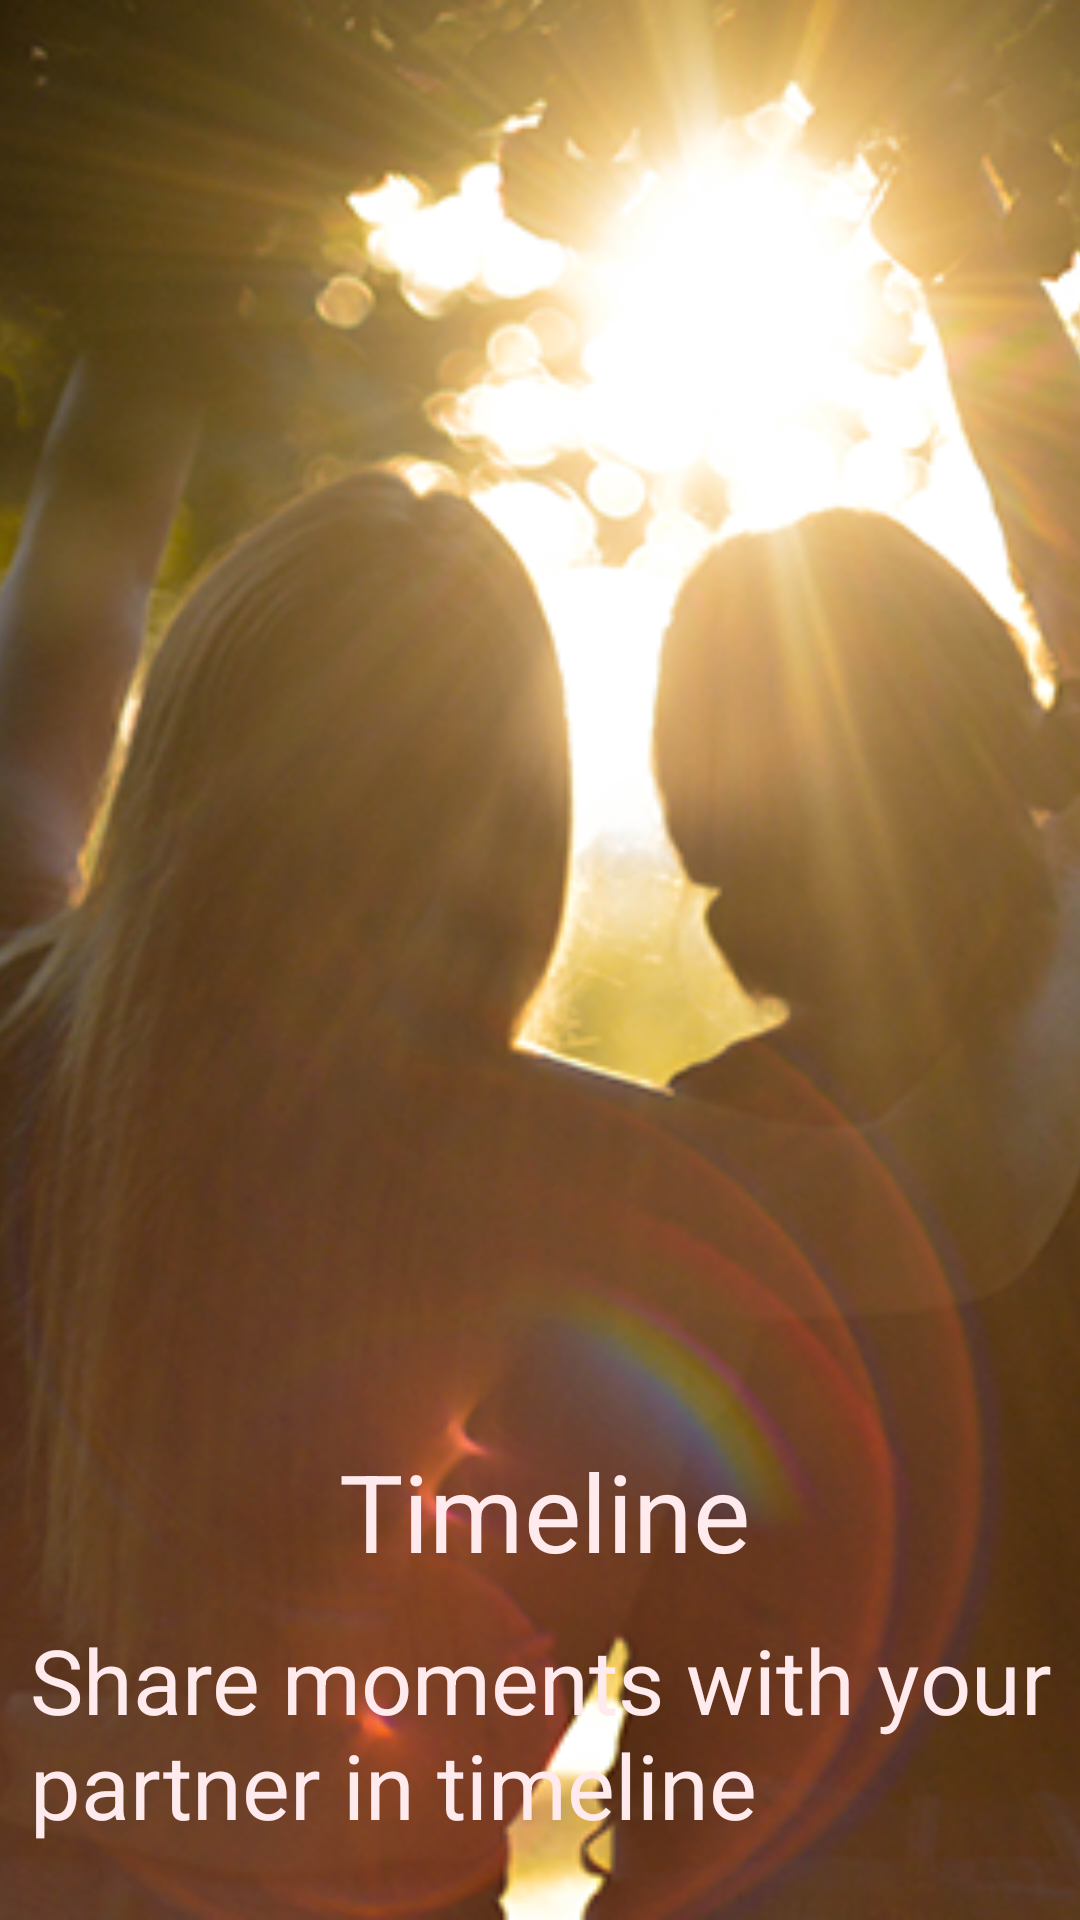

Write the Android layout XML for this screen, with the resource values it uses.
<!-- AndroidManifest.xml: application theme AppTheme -->
<!-- res/layout/second_slide.xml -->
<?xml version="1.0" encoding="utf-8"?>
<RelativeLayout
    xmlns:android="http://schemas.android.com/apk/res/android"
    android:layout_width="match_parent"
    android:layout_height="match_parent">
    <ImageView
        android:layout_width="match_parent"
        android:layout_height="match_parent"
        android:scaleType="centerCrop"
        android:id="@+id/image2"
        android:src="@drawable/timeline1"
        android:contentDescription="@string/second" />


    <TextView
        android:id="@+id/text2"
        android:layout_width="wrap_content"
        android:layout_height="wrap_content"
        android:layout_alignParentBottom="true"
        android:layout_alignParentStart="true"
        android:layout_marginBottom="25dp"
        android:paddingStart="@dimen/padding_start"
        android:paddingEnd="@dimen/padding_end"
        android:text="@string/slide_2_desc"
        android:textColor="@color/white"
        android:textSize="@dimen/text_size_tutorial_desc" />

    <TextView
        android:id="@+id/textView3"
        android:layout_width="wrap_content"
        android:layout_height="wrap_content"
        android:layout_above="@+id/text2"
        android:layout_alignParentStart="true"
        android:layout_marginBottom="12dp"
        android:layout_marginStart="113dp"
        android:text="@string/slide_2_title"
        android:textColor="@color/white"
        android:textSize="@dimen/text_size_tutorial" />
</RelativeLayout>
<!-- resources referenced by this layout -->
<resources>
  <color name="white">#FFEBEE</color>
  <dimen name="padding_end">2dp</dimen>
  <dimen name="padding_start">10dp</dimen>
  <dimen name="text_size_tutorial">36sp</dimen>
  <dimen name="text_size_tutorial_desc">30sp</dimen>
  <!-- drawable timeline1: jpg bitmap (drawable, 554331 bytes) -->
  <string name="second">second</string>
  <string name="slide_2_desc">Share moments with your partner in timeline</string>
  <string name="slide_2_title">Timeline</string>
  <style name="AppTheme" parent="Theme.AppCompat.Light.NoActionBar">
          
          <item name="colorPrimary">@color/colorPrimary</item>
          <item name="colorPrimaryDark">@color/colorPrimaryDark</item>
          <item name="colorAccent">@color/colorAccent</item>
      </style>
  <color name="colorPrimary">#EF5350</color>
  <color name="colorPrimaryDark">#B71C1C</color>
  <color name="colorAccent">#EF9A9A</color>
</resources>
